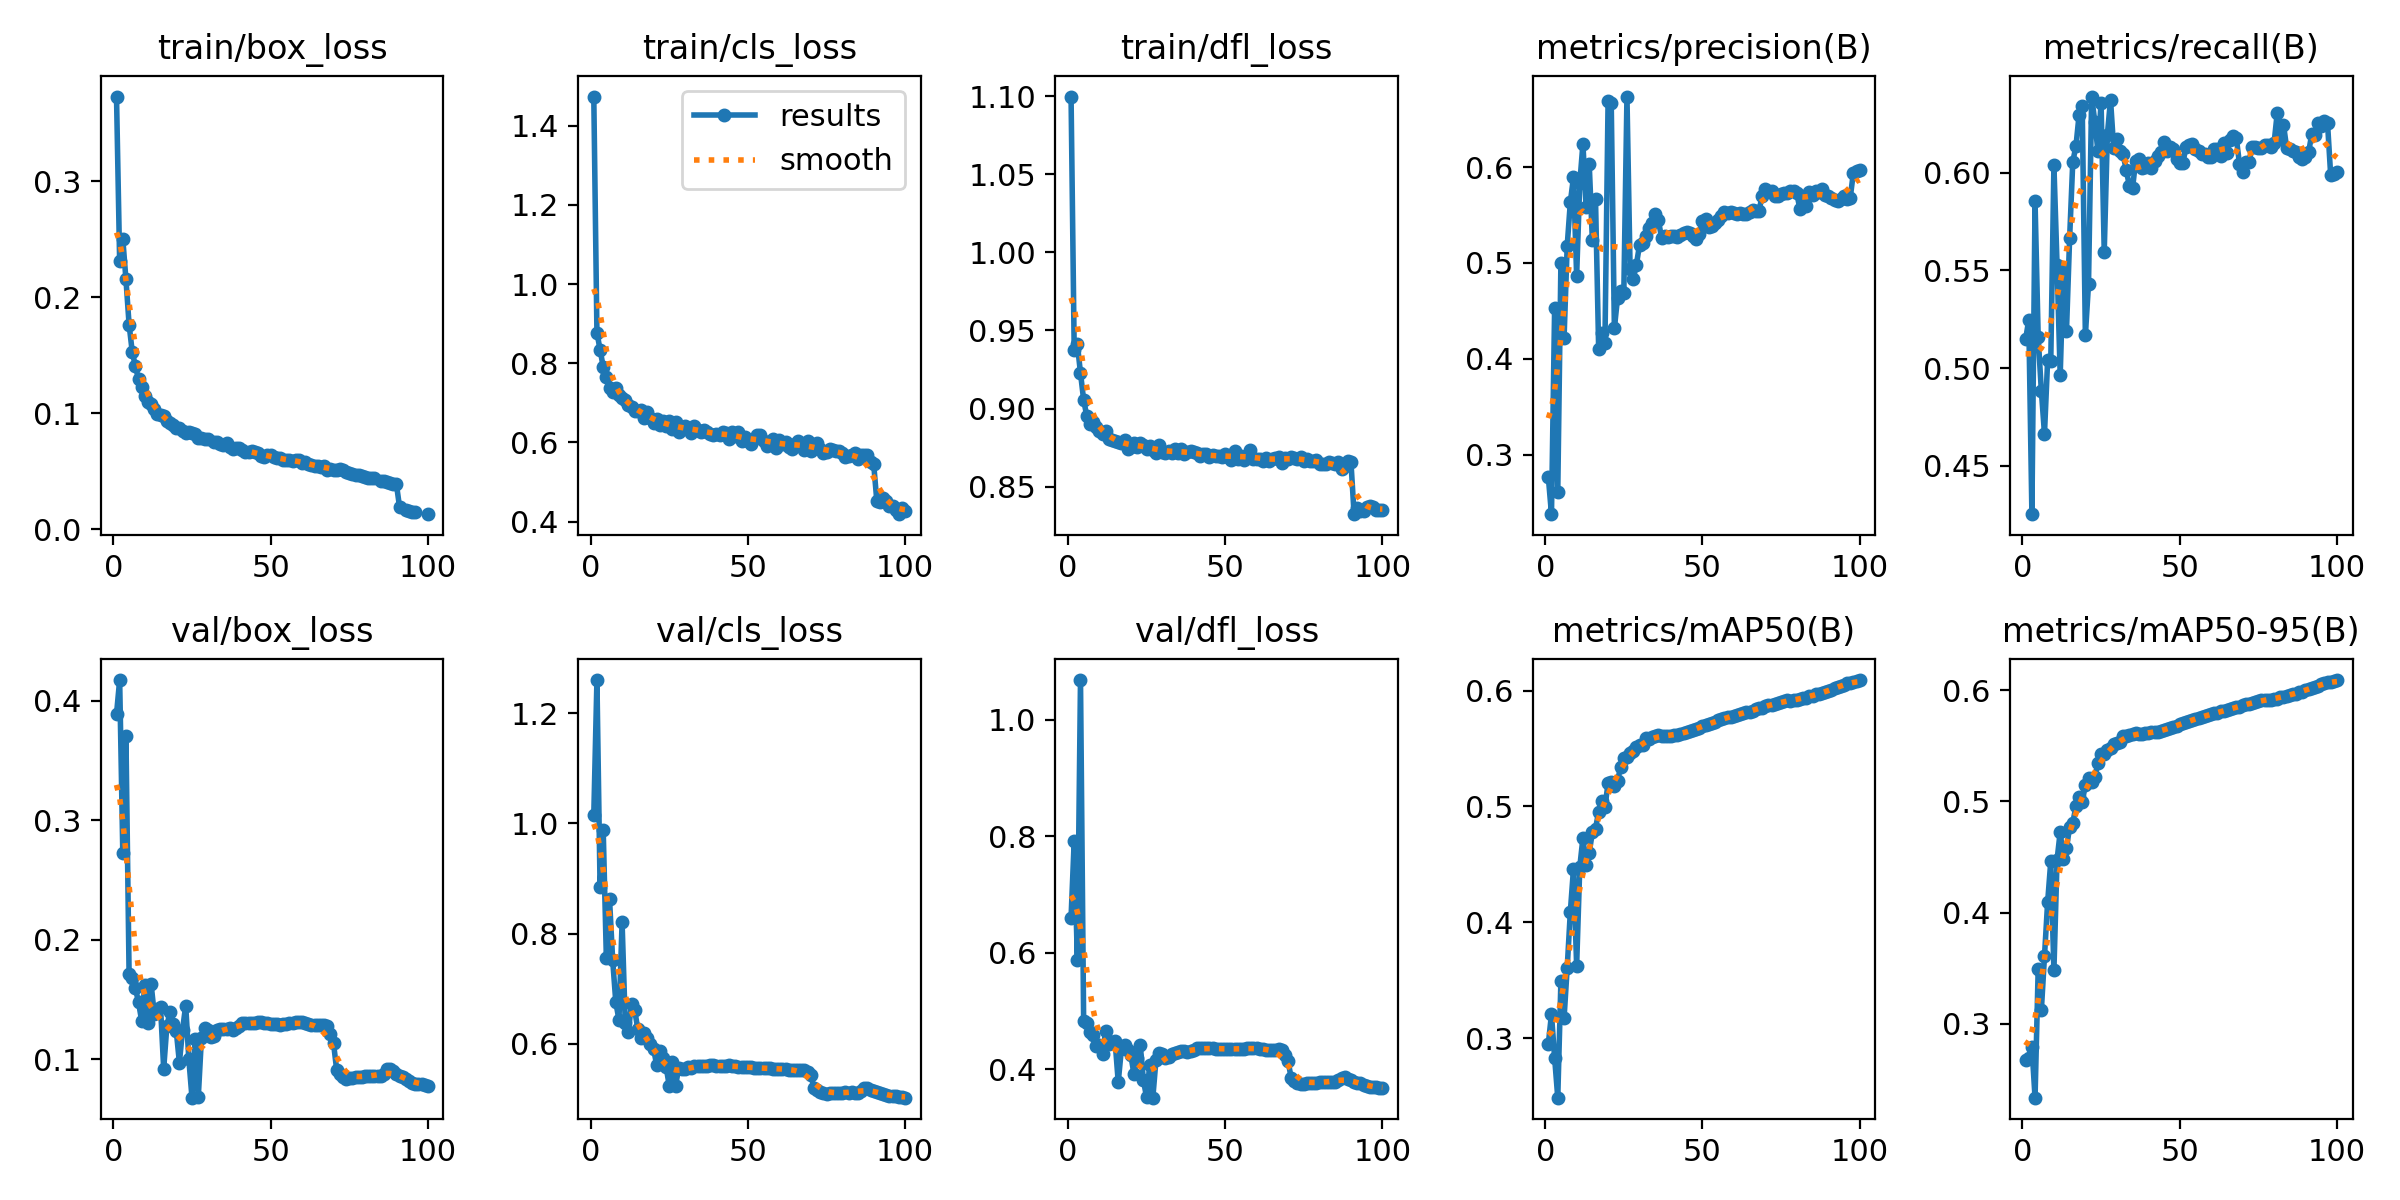

The table this chart was drawn from, first rows:
epoch, time, train/box_loss, train/cls_loss, train/dfl_loss, metrics/precision(B), metrics/recall(B), metrics/mAP50(B), metrics/mAP50-95(B), val/box_loss, val/cls_loss, val/dfl_loss, lr/pg0, lr/pg1, lr/pg2
1, 224.3, 0.3729, 1.474, 1.1, 0.2768, 0.5147, 0.2951, 0.2671, 0.3888, 1.015, 0.6605, 0.07007, 0.003325, 0.003325
2, 463.6, 0.2308, 0.8774, 0.9373, 0.2382, 0.5247, 0.3205, 0.2691, 0.4173, 1.261, 0.7921, 0.04001, 0.006593, 0.006593
3, 673.2, 0.2501, 0.8338, 0.9413, 0.4534, 0.4251, 0.2829, 0.2795, 0.2727, 0.884, 0.5877, 0.009874, 0.009794, 0.009794
4, 879.4, 0.2153, 0.7908, 0.9227, 0.2618, 0.5854, 0.2485, 0.2335, 0.37, 0.9874, 1.068, 0.009703, 0.009703, 0.009703
5, 1068, 0.1764, 0.766, 0.9056, 0.5004, 0.5158, 0.3493, 0.3493, 0.1711, 0.7555, 0.4834, 0.009604, 0.009604, 0.009604
6, 1300, 0.1529, 0.7368, 0.8952, 0.4216, 0.4884, 0.3172, 0.3119, 0.1682, 0.8632, 0.479, 0.009505, 0.009505, 0.009505
7, 1504, 0.1405, 0.7272, 0.89, 0.5182, 0.4664, 0.3608, 0.3607, 0.1594, 0.7524, 0.4646, 0.009406, 0.009406, 0.009406
8, 1708, 0.1294, 0.7365, 0.8912, 0.5634, 0.504, 0.4092, 0.4092, 0.1476, 0.6756, 0.4589, 0.009307, 0.009307, 0.009307
9, 1877, 0.1228, 0.7191, 0.8885, 0.5895, 0.5036, 0.446, 0.446, 0.132, 0.6433, 0.4402, 0.009208, 0.009208, 0.009208
10, 2098, 0.115, 0.7108, 0.8858, 0.4868, 0.6038, 0.3625, 0.3481, 0.1624, 0.8205, 0.4417, 0.009109, 0.009109, 0.009109
11, 2306, 0.1095, 0.7082, 0.8838, 0.5831, 0.5529, 0.4478, 0.4474, 0.1301, 0.6382, 0.427, 0.00901, 0.00901, 0.00901
12, 2515, 0.1081, 0.6956, 0.8855, 0.6242, 0.4963, 0.4728, 0.4726, 0.163, 0.6221, 0.4652, 0.008911, 0.008911, 0.008911
13, 2704, 0.1036, 0.6902, 0.8808, 0.5588, 0.5511, 0.449, 0.4481, 0.1379, 0.673, 0.4442, 0.008812, 0.008812, 0.008812
14, 2911, 0.09966, 0.6786, 0.8801, 0.6031, 0.5192, 0.4601, 0.458, 0.1424, 0.6612, 0.4471, 0.008713, 0.008713, 0.008713
15, 3116, 0.09812, 0.6804, 0.8793, 0.5237, 0.5667, 0.4775, 0.477, 0.1436, 0.6266, 0.4488, 0.008614, 0.008614, 0.008614
16, 3561, 0.09772, 0.6821, 0.8784, 0.5664, 0.6058, 0.4809, 0.4808, 0.09198, 0.6108, 0.3784, 0.008515, 0.008515, 0.008515
17, 3760, 0.09354, 0.6615, 0.878, 0.4108, 0.6136, 0.4954, 0.4954, 0.1273, 0.6194, 0.4347, 0.008416, 0.008416, 0.008416
18, 3973, 0.09157, 0.677, 0.8797, 0.4266, 0.6297, 0.5042, 0.5042, 0.1398, 0.6108, 0.4419, 0.008317, 0.008317, 0.008317
19, 4179, 0.08941, 0.6619, 0.874, 0.4163, 0.6343, 0.4997, 0.4996, 0.1291, 0.5987, 0.4338, 0.008218, 0.008218, 0.008218
20, 4385, 0.08684, 0.6501, 0.8757, 0.6693, 0.5169, 0.52, 0.5146, 0.1236, 0.5913, 0.4247, 0.008119, 0.008119, 0.008119
21, 4583, 0.08719, 0.6594, 0.8777, 0.6666, 0.5429, 0.5213, 0.5213, 0.09704, 0.5611, 0.392, 0.00802, 0.00802, 0.00802
22, 4790, 0.08467, 0.6429, 0.8752, 0.4321, 0.6391, 0.5176, 0.517, 0.1246, 0.587, 0.4196, 0.007921, 0.007921, 0.007921
23, 4997, 0.08327, 0.6532, 0.8779, 0.4634, 0.6262, 0.522, 0.5219, 0.1449, 0.5744, 0.4419, 0.007822, 0.007822, 0.007822
24, 5203, 0.08353, 0.6406, 0.8765, 0.4708, 0.611, 0.5341, 0.5341, 0.09989, 0.5581, 0.3815, 0.007723, 0.007723, 0.007723
25, 5442, 0.08284, 0.6537, 0.8742, 0.4687, 0.636, 0.5422, 0.5422, 0.06777, 0.5235, 0.3529, 0.007624, 0.007624, 0.007624
26, 5645, 0.082, 0.634, 0.8763, 0.6735, 0.5595, 0.5427, 0.5427, 0.1167, 0.5671, 0.4069, 0.007525, 0.007525, 0.007525
27, 5850, 0.07857, 0.6513, 0.8736, 0.4935, 0.6196, 0.5464, 0.5464, 0.06822, 0.5229, 0.3517, 0.007426, 0.007426, 0.007426
28, 6035, 0.0787, 0.6265, 0.8714, 0.4836, 0.6375, 0.5481, 0.5481, 0.1174, 0.5564, 0.416, 0.007327, 0.007327, 0.007327
29, 6267, 0.07752, 0.6346, 0.8769, 0.4983, 0.6127, 0.5516, 0.5515, 0.1258, 0.5542, 0.4276, 0.007228, 0.007228, 0.007228
30, 6470, 0.0777, 0.6409, 0.8722, 0.5189, 0.6174, 0.5528, 0.5528, 0.1243, 0.5546, 0.4259, 0.007129, 0.007129, 0.007129
31, 6672, inf, 0.6369, 0.8714, 0.5209, 0.6112, 0.5531, 0.5531, 0.119, 0.5573, 0.4199, 0.00703, 0.00703, 0.00703
32, 6834, 0.07472, 0.6243, 0.8726, 0.5277, 0.6096, 0.5591, 0.5591, 0.1191, 0.5561, 0.4206, 0.006931, 0.006931, 0.006931
33, 7055, 0.07479, 0.6412, 0.8715, 0.5361, 0.6014, 0.5584, 0.5584, 0.1241, 0.5594, 0.4262, 0.006832, 0.006832, 0.006832
34, 7261, 0.07314, 0.6319, 0.8742, 0.5414, 0.5934, 0.5596, 0.5596, 0.1252, 0.5603, 0.4278, 0.006733, 0.006733, 0.006733
35, 7467, 0.07279, 0.6251, 0.8713, 0.5506, 0.5921, 0.561, 0.561, 0.1254, 0.559, 0.4302, 0.006634, 0.006634, 0.006634
36, 7643, 0.07414, 0.6317, 0.874, 0.5443, 0.6063, 0.5613, 0.5613, 0.1254, 0.5591, 0.4321, 0.006535, 0.006535, 0.006535
37, 7856, 0.07126, 0.626, 0.8712, 0.5264, 0.6072, 0.5606, 0.5606, 0.1262, 0.5597, 0.4321, 0.006436, 0.006436, 0.006436
38, 8061, 0.06936, 0.6223, 0.872, 0.5283, 0.6025, 0.5605, 0.5605, 0.1246, 0.5608, 0.43, 0.006337, 0.006337, 0.006337
39, 8266, 0.06995, 0.6191, 0.8726, 0.5274, 0.6028, 0.5612, 0.5612, 0.1264, 0.5605, 0.4323, 0.006238, 0.006238, 0.006238
40, 8470, 0.07006, 0.6212, 0.8721, 0.5282, 0.6049, 0.5612, 0.5612, 0.1281, 0.5604, 0.4339, 0.006139, 0.006139, 0.006139
41, 8677, 0.06824, 0.6195, 0.8716, 0.5285, 0.6026, 0.562, 0.562, 0.1301, 0.5598, 0.4362, 0.00604, 0.00604, 0.00604
42, 8881, 0.06662, 0.6256, 0.87, 0.5271, 0.6059, 0.562, 0.562, 0.1302, 0.5598, 0.436, 0.005941, 0.005941, 0.005941
43, 9086, 0.06623, 0.6224, 0.8706, 0.5287, 0.6087, 0.5624, 0.5624, 0.1304, 0.5598, 0.4363, 0.005842, 0.005842, 0.005842
44, 9326, 0.06766, 0.609, 0.8707, 0.5314, 0.6109, 0.563, 0.563, 0.1306, 0.5605, 0.4363, 0.005743, 0.005743, 0.005743
45, 9531, 0.06668, 0.6267, 0.8687, 0.5327, 0.616, 0.5639, 0.5639, 0.1306, 0.5595, 0.4363, 0.005644, 0.005644, 0.005644
46, 9735, 0.06541, 0.6172, 0.8705, 0.5312, 0.6112, 0.5649, 0.5648, 0.131, 0.5588, 0.4363, 0.005545, 0.005545, 0.005545
47, 9917, 0.06351, 0.6259, 0.8693, 0.5277, 0.6134, 0.5662, 0.5662, 0.1308, 0.5584, 0.4358, 0.005446, 0.005446, 0.005446
48, 10149, 0.06251, 0.6041, 0.8697, 0.525, 0.6121, 0.5669, 0.5669, 0.1304, 0.5579, 0.4356, 0.005347, 0.005347, 0.005347
49, 10351, 0.06389, 0.6133, 0.869, 0.5299, 0.6069, 0.568, 0.568, 0.1304, 0.5577, 0.4359, 0.005248, 0.005248, 0.005248
50, 10555, 0.06361, 0.6027, 0.8712, 0.544, 0.6049, 0.5694, 0.5694, 0.1296, 0.5571, 0.4353, 0.005149, 0.005149, 0.005149
51, 10722, 0.06227, 0.5962, 0.8692, 0.5463, 0.6051, 0.5704, 0.5704, 0.1292, 0.5571, 0.4348, 0.00505, 0.00505, 0.00505
52, 10940, 0.06093, 0.6077, 0.8672, 0.5378, 0.6133, 0.5712, 0.5712, 0.1291, 0.5566, 0.4347, 0.004951, 0.004951, 0.004951
53, 11144, 0.06144, 0.6181, 0.8728, 0.5385, 0.6144, 0.5719, 0.5719, 0.1287, 0.5561, 0.4343, 0.004852, 0.004852, 0.004852
54, 11347, 0.0595, 0.6176, 0.8677, 0.5412, 0.6149, 0.5729, 0.5729, 0.129, 0.5556, 0.4349, 0.004753, 0.004753, 0.004753
55, 11526, 0.05979, 0.6038, 0.8696, 0.5452, 0.612, 0.5742, 0.5742, 0.1298, 0.5555, 0.4357, 0.004654, 0.004654, 0.004654
56, 11731, 0.05946, 0.5903, 0.867, 0.5493, 0.6114, 0.5754, 0.5754, 0.1301, 0.5551, 0.4359, 0.004555, 0.004555, 0.004555
57, 11934, 0.05892, 0.6017, 0.8691, 0.5527, 0.6098, 0.5761, 0.5761, 0.1303, 0.555, 0.436, 0.004456, 0.004456, 0.004456
58, 12137, 0.05928, 0.6075, 0.8735, 0.5519, 0.6094, 0.577, 0.577, 0.1307, 0.5546, 0.4365, 0.004357, 0.004357, 0.004357
59, 12350, 0.05986, 0.5858, 0.8677, 0.5534, 0.6082, 0.5776, 0.5775, 0.131, 0.5547, 0.4368, 0.004258, 0.004258, 0.004258
60, 12552, 0.05736, 0.6047, 0.868, 0.5523, 0.6081, 0.5782, 0.5782, 0.1307, 0.5547, 0.4366, 0.004159, 0.004159, 0.004159
... 40 more rows
